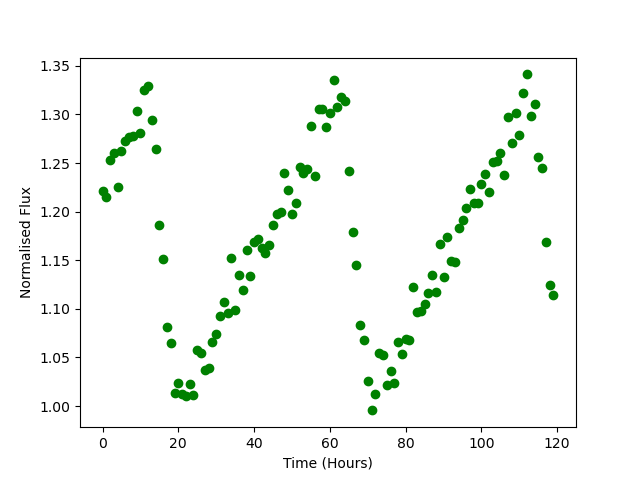

The table this chart was drawn from, first rows:
Time, Flux
0.0, 1.221
1.0, 1.215
2.0, 1.253
3.0, 1.261
4.0, 1.225
5.0, 1.263
6.0, 1.272
7.0, 1.277
8.0, 1.278
9.0, 1.303
10.0, 1.281
11.0, 1.326
12.0, 1.329
13.0, 1.295
14.0, 1.264
15.0, 1.186
16.0, 1.152
17.0, 1.082
18.0, 1.064
19.0, 1.014
20.0, 1.024
21.0, 1.013
22.0, 1.01
23.0, 1.022
24.0, 1.012
25.0, 1.057
26.0, 1.055
27.0, 1.037
28.0, 1.039
29.0, 1.065
30.0, 1.074
31.0, 1.093
32.0, 1.107
33.0, 1.096
34.0, 1.152
35.0, 1.099
36.0, 1.135
37.0, 1.119
38.0, 1.16
39.0, 1.134
40.0, 1.169
41.0, 1.171
42.0, 1.163
43.0, 1.157
44.0, 1.166
45.0, 1.186
46.0, 1.198
47.0, 1.2
48.0, 1.24
49.0, 1.222
50.0, 1.197
51.0, 1.209
52.0, 1.246
53.0, 1.239
54.0, 1.244
55.0, 1.289
56.0, 1.237
57.0, 1.305
58.0, 1.305
59.0, 1.287
... 60 more rows
